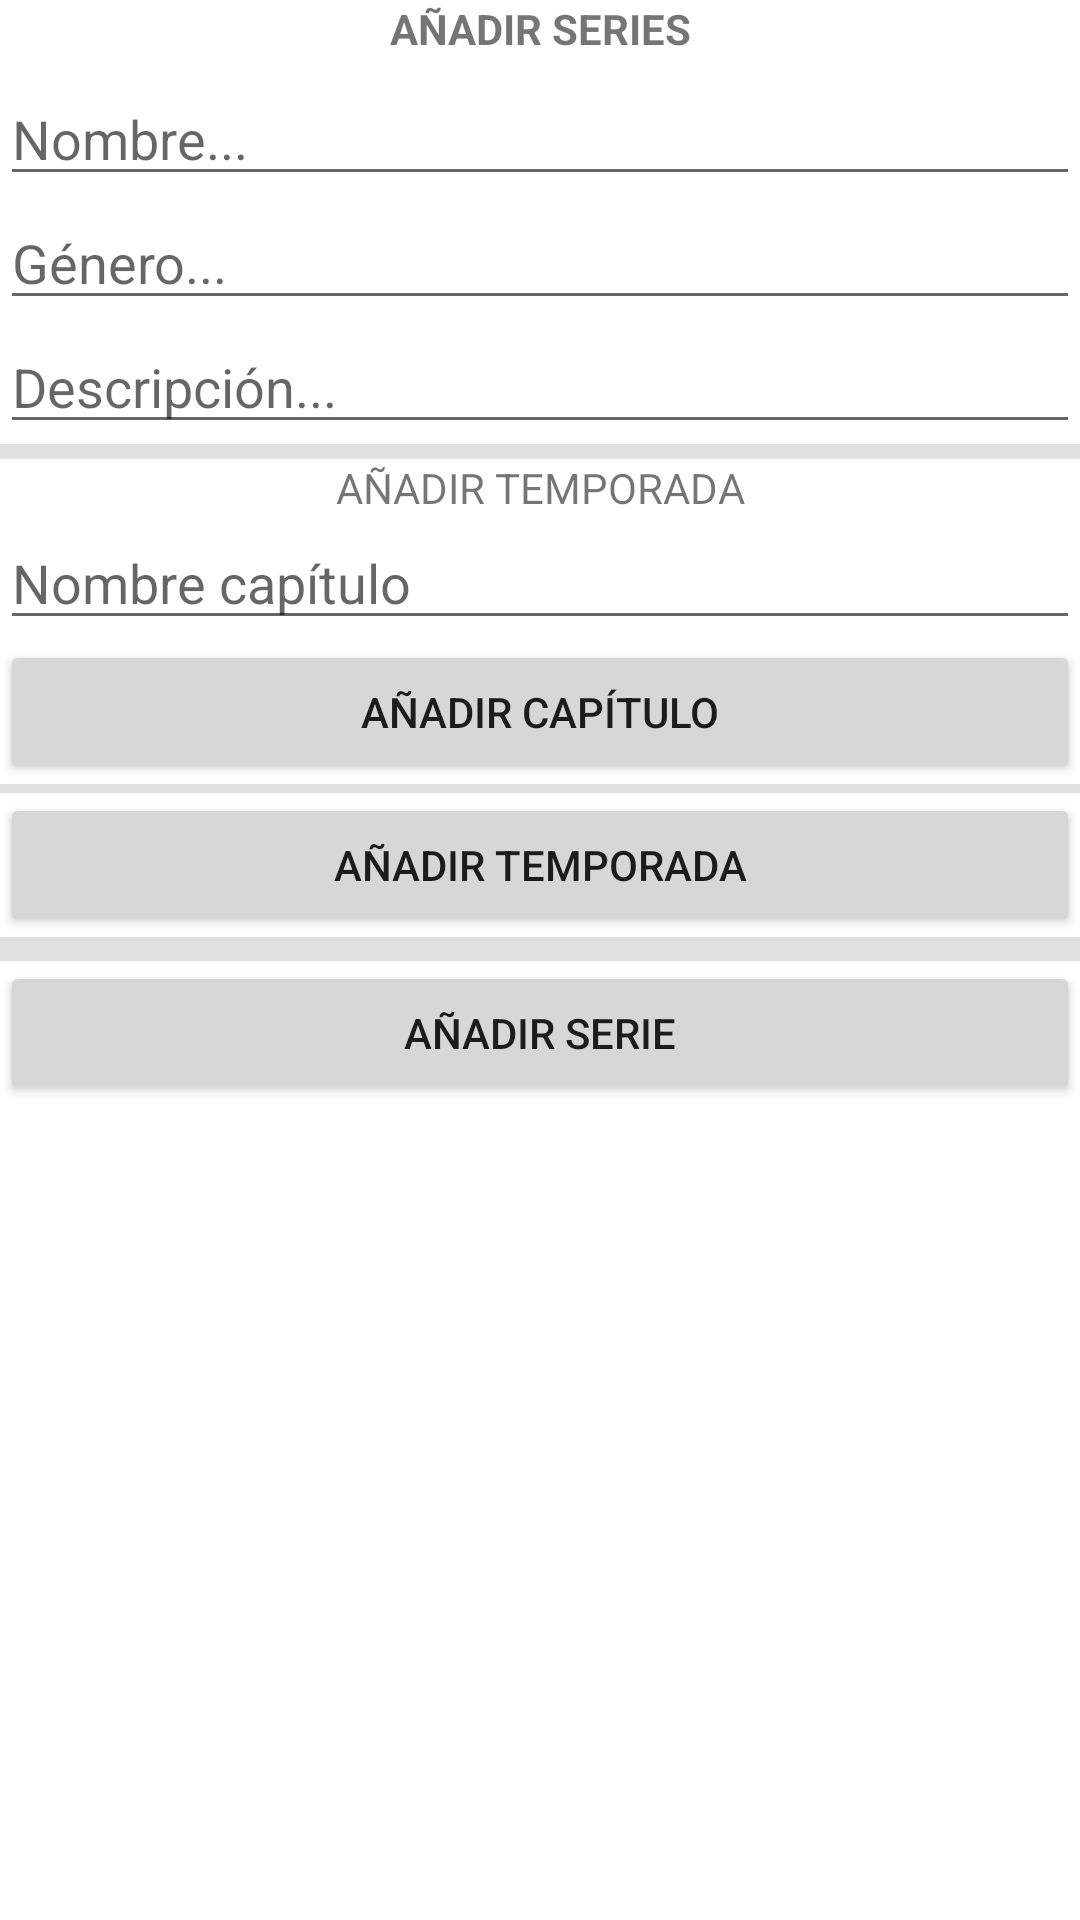

The Android layout XML behind this screen, and the referenced resources:
<!-- AndroidManifest.xml: application theme Theme.EntertainmentLounge -->
<!-- res/layout/fragment_add_serie.xml -->
<?xml version="1.0" encoding="utf-8"?>
<LinearLayout xmlns:android="http://schemas.android.com/apk/res/android"
    xmlns:tools="http://schemas.android.com/tools"
    android:layout_width="match_parent"
    android:layout_height="match_parent"
    android:orientation="vertical"
    tools:context=".Fragmentos.Pruebas.AddSerieFragment" >

    <TextView
        android:id="@+id/textView4"
        android:layout_width="match_parent"
        android:layout_height="wrap_content"
        android:text="AÑADIR SERIES"
        android:textAlignment="center"
        android:textStyle="bold" />

    <Space
        android:layout_width="match_parent"
        android:layout_height="5dp" />

    <EditText
        android:id="@+id/etAddSerieNombre"
        android:layout_width="match_parent"
        android:layout_height="wrap_content"
        android:ems="10"
        android:hint="Nombre..."
        android:inputType="textPersonName" />

    <EditText
        android:id="@+id/etAddSerieGenero"
        android:layout_width="match_parent"
        android:layout_height="wrap_content"
        android:ems="10"
        android:hint="Género..."
        android:inputType="textPersonName" />

    <EditText
        android:id="@+id/etAddSerieDescripcion"
        android:layout_width="match_parent"
        android:layout_height="wrap_content"
        android:ems="10"
        android:hint="Descripción..."
        android:inputType="textPersonName" />

    <View
        android:id="@+id/divider2"
        android:layout_width="match_parent"
        android:layout_height="5dp"
        android:background="?android:attr/listDivider" />

    <TextView
        android:id="@+id/textView5"
        android:layout_width="match_parent"
        android:layout_height="wrap_content"
        android:text="AÑADIR TEMPORADA"
        android:textAlignment="center" />

    <EditText
        android:id="@+id/etAddSerieNombreCapitulo"
        android:layout_width="match_parent"
        android:layout_height="wrap_content"
        android:ems="10"
        android:hint="Nombre capítulo"
        android:inputType="textPersonName" />

    <Button
        android:id="@+id/btnAddSerieAgregarCapitulo"
        android:layout_width="match_parent"
        android:layout_height="wrap_content"
        android:text="Añadir capítulo" />

    <View
        android:id="@+id/divider3"
        android:layout_width="match_parent"
        android:layout_height="3dp"
        android:background="?android:attr/listDivider" />

    <Button
        android:id="@+id/btnAddSerieAgregarTemporada"
        android:layout_width="match_parent"
        android:layout_height="wrap_content"
        android:text="Añadir temporada" />

    <View
        android:id="@+id/divider"
        android:layout_width="match_parent"
        android:layout_height="8dp"
        android:background="?android:attr/listDivider" />

    <Button
        android:id="@+id/btnAddSerieAgregar"
        android:layout_width="match_parent"
        android:layout_height="wrap_content"
        android:text="Añadir serie" />
</LinearLayout>
<!-- resources referenced by this layout -->
<resources>
  <style name="Theme.EntertainmentLounge" parent="Theme.MaterialComponents.DayNight.DarkActionBar">
          
          <item name="colorPrimary">@color/purple_500</item>
          <item name="colorPrimaryVariant">@color/purple_700</item>
          <item name="colorOnPrimary">@color/white</item>
          
          <item name="colorSecondary">@color/teal_200</item>
          <item name="colorSecondaryVariant">@color/teal_700</item>
          <item name="colorOnSecondary">@color/black</item>
          
          <item name="android:statusBarColor" tools:targetApi="l">?attr/colorPrimaryVariant</item>
          
      </style>
  <color name="purple_500">#FF6200EE</color>
  <color name="purple_700">#FF3700B3</color>
  <color name="white">#FFFFFFFF</color>
  <color name="teal_200">#FF03DAC5</color>
  <color name="teal_700">#FF018786</color>
  <color name="black">#FF000000</color>
</resources>
